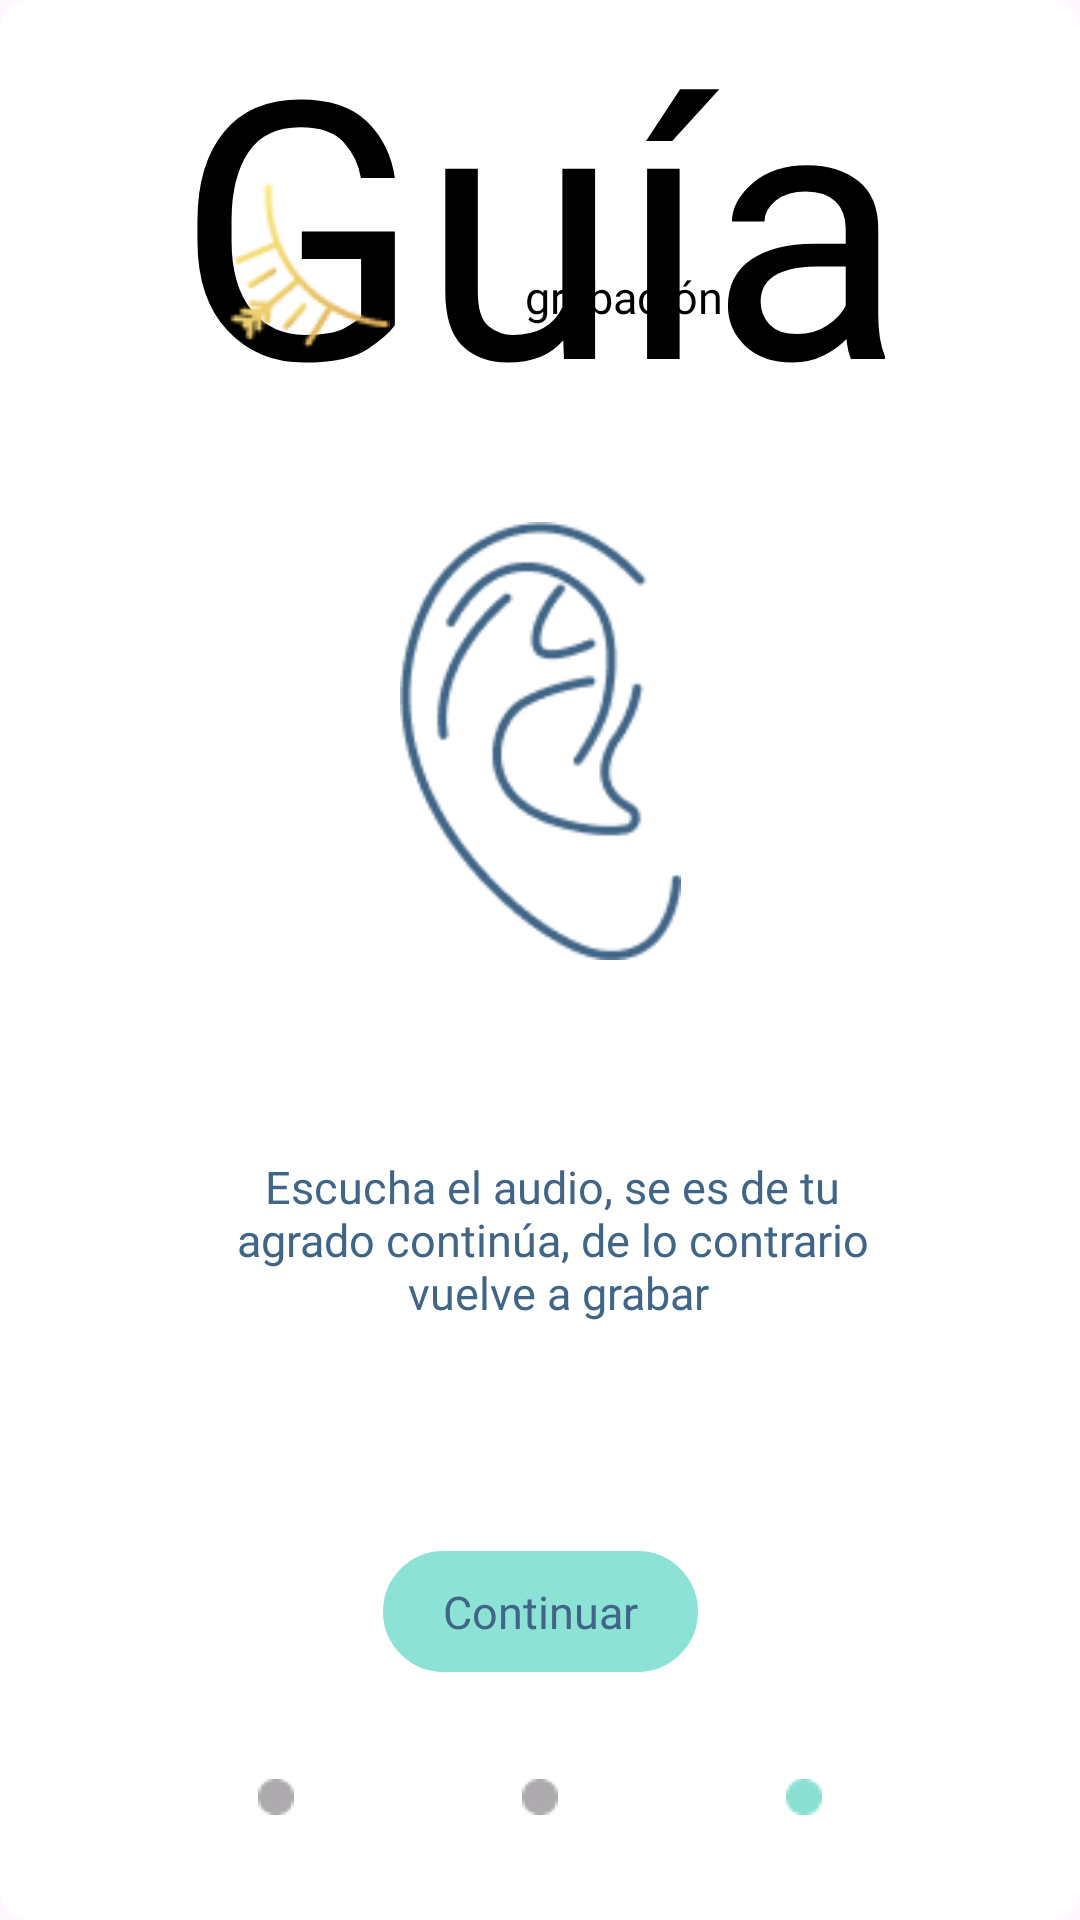

Produce the Android XML layout that renders to this screen, including the resource entries it uses.
<!-- AndroidManifest.xml: application theme Base.Theme.Ventiun21Dias -->
<!-- res/layout/grabacion_dialogo_3_layout.xml -->
<?xml version="1.0" encoding="utf-8"?>
<androidx.constraintlayout.widget.ConstraintLayout xmlns:android="http://schemas.android.com/apk/res/android"
    xmlns:tools="http://schemas.android.com/tools"
    android:layout_width="match_parent"
    android:layout_height="match_parent"
    android:padding="10dp"
    android:background="@drawable/dialogo_rectangular"
    xmlns:app="http://schemas.android.com/apk/res-auto">

    <androidx.constraintlayout.widget.Guideline
        android:id="@+id/guideline"
        android:layout_width="wrap_content"
        android:layout_height="0dp"
        app:layout_constraintVertical_weight="0.3"
        android:orientation="horizontal"
        app:layout_constraintGuide_percent="0.05"/>
    <androidx.constraintlayout.widget.Guideline
        android:id="@+id/guideline1"
        android:layout_width="wrap_content"
        android:layout_height="0dp"
        app:layout_constraintVertical_weight="0.3"
        android:orientation="horizontal"
        app:layout_constraintGuide_percent="0.2"/>
    <androidx.constraintlayout.widget.Guideline
        android:id="@+id/guideline2"
        android:layout_width="wrap_content"
        android:layout_height="0dp"
        app:layout_constraintVertical_weight="0.3"
        android:orientation="horizontal"
        app:layout_constraintGuide_percent="0.8"/>
    <androidx.constraintlayout.widget.Guideline
        android:id="@+id/guideline3"
        android:layout_width="wrap_content"
        android:layout_height="0dp"
        app:layout_constraintVertical_weight="0.3"
        android:orientation="horizontal"
        app:layout_constraintGuide_percent="0.9"/>
    <androidx.constraintlayout.widget.Guideline
        android:id="@+id/guideline4"
        android:layout_width="wrap_content"
        android:layout_height="0dp"
        app:layout_constraintVertical_weight="0.3"
        android:orientation="vertical"
        app:layout_constraintGuide_percent="0.5"/>
    <androidx.constraintlayout.widget.Guideline
        android:id="@+id/guideline5"
        android:layout_width="wrap_content"
        android:layout_height="0dp"
        app:layout_constraintVertical_weight="0.3"
        android:orientation="horizontal"
        app:layout_constraintGuide_percent="0.5"/>

    <TextView
        android:id="@+id/txt_guia_titulo"
        style="@style/estilo_textos_titulos_inicio"
        android:layout_width="wrap_content"
        android:layout_height="wrap_content"
        android:text="@string/guia_titulo"
        android:textColor="#000000"
        app:layout_constraintBottom_toTopOf="@+id/guideline1"
        app:layout_constraintEnd_toEndOf="parent"
        app:layout_constraintStart_toStartOf="parent"
        app:layout_constraintTop_toTopOf="parent" />

    <TextView
        android:id="@+id/txt_guia_subtitulo"
        style="@style/estilo_textos_dialogo"
        android:layout_width="wrap_content"
        android:layout_height="wrap_content"
        android:text="@string/guia_subtitulo"
        android:layout_margin="25dp"
        android:paddingLeft="20dp"
        android:textColor="#000000"
        app:layout_constraintBottom_toTopOf="@+id/guideline1"
        app:layout_constraintStart_toEndOf="@+id/img_titulo" />

    <ImageView
        android:id="@+id/img_titulo"
        android:layout_width="wrap_content"
        android:layout_height="wrap_content"
        app:layout_constraintBottom_toTopOf="@+id/guideline1"
        app:layout_constraintEnd_toStartOf="@+id/guideline4"
        app:layout_constraintStart_toStartOf="parent"
        app:srcCompat="@drawable/img_guia_titulo" />

    <ImageView
        android:id="@+id/img_guia1"
        android:layout_width="173dp"
        android:layout_height="146dp"
        app:layout_constraintBottom_toTopOf="@+id/guideline5"
        app:layout_constraintEnd_toEndOf="parent"
        app:layout_constraintStart_toStartOf="parent"
        app:srcCompat="@drawable/img_guia_oreja" />


    <TextView
        android:id="@+id/btn_aceptar"
        android:layout_width="wrap_content"
        android:layout_height="wrap_content"
        android:text="@string/guia_boton"
        android:paddingLeft="20dp"
        android:paddingRight="20dp"
        android:paddingTop="10dp"
        android:paddingBottom="10dp"
        style="@style/estilo_textos_dialogo"
        android:background="@drawable/boton_redondo_largo"
        app:layout_constraintBottom_toTopOf="@+id/guideline3"
        app:layout_constraintEnd_toEndOf="parent"
        app:layout_constraintStart_toStartOf="parent"
        app:layout_constraintTop_toTopOf="@+id/guideline2"
        app:srcCompat="@drawable/boton_redondo_largo" />

    <TextView
        android:id="@+id/txt_paso2"
        style="@style/estilo_textos_dialogo"
        android:layout_width="wrap_content"
        android:layout_height="wrap_content"
        android:gravity="center"
        android:paddingLeft="12dp"
        android:text="@string/guia_3_texto"
        app:layout_constraintBottom_toTopOf="@+id/guideline2"
        app:layout_constraintEnd_toEndOf="parent"
        app:layout_constraintStart_toStartOf="parent"
        app:layout_constraintTop_toTopOf="@+id/guideline5" />

    <ImageView
        android:id="@+id/btn_off1"
        android:layout_width="wrap_content"
        android:layout_height="wrap_content"
        app:layout_constraintBottom_toBottomOf="parent"
        app:layout_constraintEnd_toEndOf="parent"
        app:layout_constraintStart_toStartOf="parent"
        app:layout_constraintTop_toTopOf="@+id/guideline3"
        app:srcCompat="@drawable/boton_off" />

    <ImageView
        android:id="@+id/btn_on"
        android:layout_width="wrap_content"
        android:layout_height="wrap_content"
        app:layout_constraintBottom_toBottomOf="parent"
        app:layout_constraintEnd_toStartOf="@+id/btn_off1"
        app:layout_constraintStart_toStartOf="parent"
        app:layout_constraintTop_toTopOf="@+id/guideline3"
        app:srcCompat="@drawable/boton_off" />

    <ImageView
        android:id="@+id/btn_off2"
        android:layout_width="wrap_content"
        android:layout_height="wrap_content"
        app:layout_constraintBottom_toBottomOf="parent"
        app:layout_constraintEnd_toEndOf="parent"
        app:layout_constraintStart_toEndOf="@+id/btn_off1"
        app:layout_constraintTop_toTopOf="@+id/guideline3"
        app:srcCompat="@drawable/boton_on" />

</androidx.constraintlayout.widget.ConstraintLayout>
<!-- resources referenced by this layout -->
<resources>
  <!-- drawable boton_off: png bitmap (drawable, 317 bytes) -->
  <!-- drawable boton_on: png bitmap (drawable, 309 bytes) -->
  <!-- drawable boton_redondo_largo (drawable) -->
  <?xml version="1.0" encoding="utf-8"?>
  <shape xmlns:android="http://schemas.android.com/apk/res/android"
      android:shape="rectangle">
      <corners android:radius="20dp" />
      <solid android:color="@color/btn_color" />
      <stroke
          android:width="2dp"
          android:color="@color/btn_color" />
  </shape>
  <!-- drawable dialogo_rectangular (drawable) -->
  <?xml version="1.0" encoding="utf-8"?>
  <shape xmlns:android="http://schemas.android.com/apk/res/android"
      android:shape="rectangle">
      <solid
          android:color="@android:color/white" />
      <corners
          android:radius="8dp" />
      <stroke
          android:width="2dp"
          android:color="@color/white" />
  </shape>
  <!-- drawable img_guia_oreja: png bitmap (drawable, 5229 bytes) -->
  <!-- drawable img_guia_titulo: png bitmap (drawable, 2299 bytes) -->
  <string name="guia_3_texto">Escucha el audio, se es de tu \nagrado continúa, de lo contrario \nvuelve a grabar</string>
  <string name="guia_boton">Continuar</string>
  <string name="guia_subtitulo">grabación</string>
  <string name="guia_titulo">Guía</string>
  <style name="estilo_textos_dialogo">
          <item name="android:textColor">#406587</item>
          <item name="android:textSize">15sp</item>
          <item name="android:gravity">center</item>
          <item name="android:fontFamily">@font/recoleta</item>
      </style>
  <style name="estilo_textos_titulos_inicio">
          <item name="android:textColor">#F0D99F</item>
          <item name="android:textSize">120sp</item>
          <item name="android:gravity">fill</item>
          <item name="android:layout_margin">20dp</item>
          <item name="android:fontFamily">@font/soul_signature</item>
      </style>
  <style name="Base.Theme.Ventiun21Dias" parent="Theme.Material3.DayNight.NoActionBar">
          
          
          <item name="android:textColor">@color/btn_color</item>
  
      </style>
  <color name="btn_color">#FF8DE2D6</color>
  <color name="white">#FFFFFFFF</color>
</resources>
